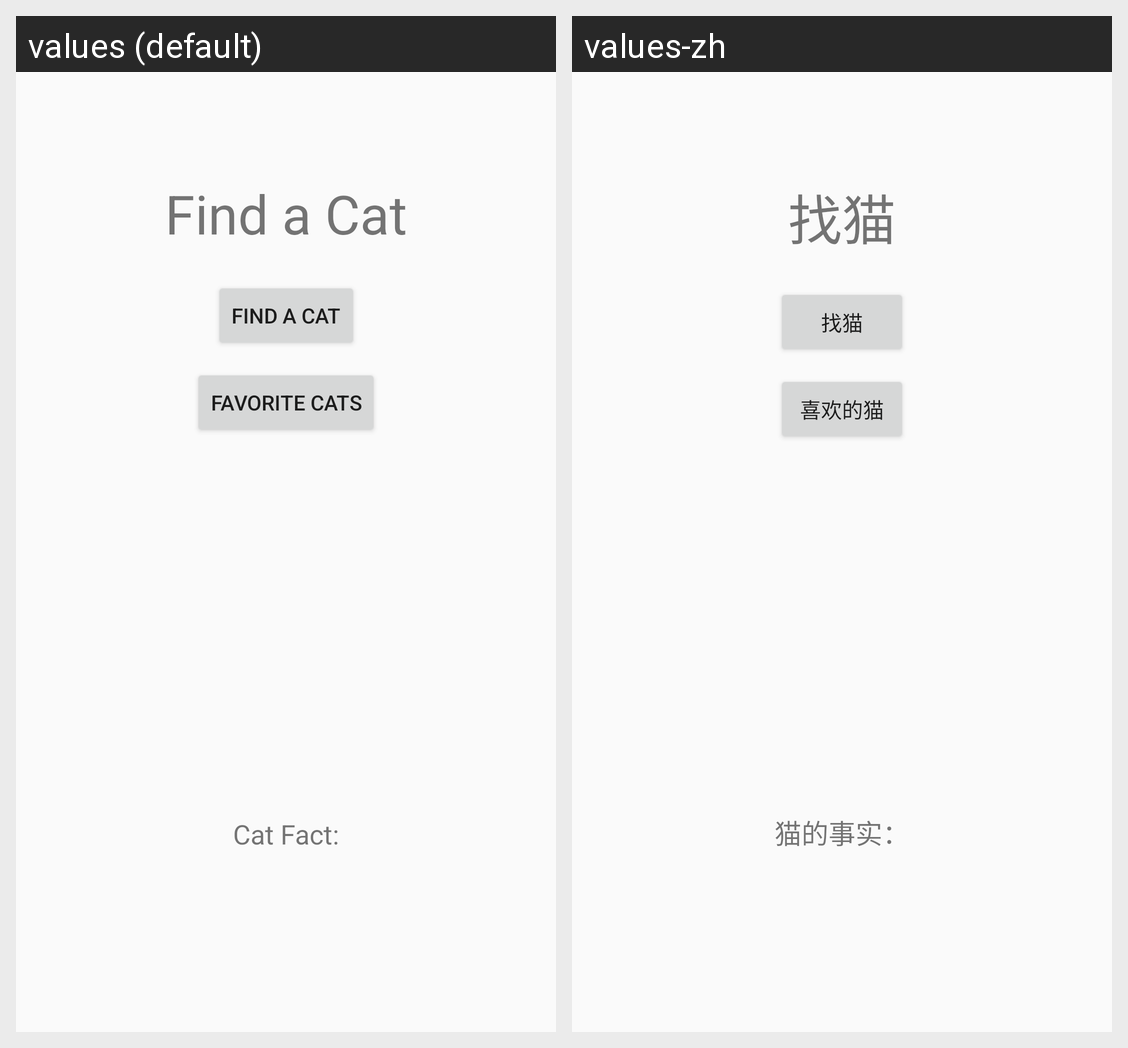

Translations of the strings shown on this Android screen, per locale in the grid:
Android screen res/layout/activity_menu.xml rendered under 2 locales, left to right: values (default), values-zh. Device: Nexus 5 (rendered at 1080×1920; each locale shown at half size, 540×960, under a caption strip naming it); theme AppTheme.
Strings drawn on this screen, with the default value and each locale's value (text and hints the layout hard-codes, and strings that could not be matched under every locale, appear in the picture but are not listed):

find_a_cat
  values: Find a Cat
  values-zh: 找猫

favorite_cats
  values: Favorite Cats
  values-zh: 喜欢的猫

find_a_cat_title
  values: Find a Cat
  values-zh: 找猫

cat_fact
  values: Cat Fact:
  values-zh: 猫的事实：
